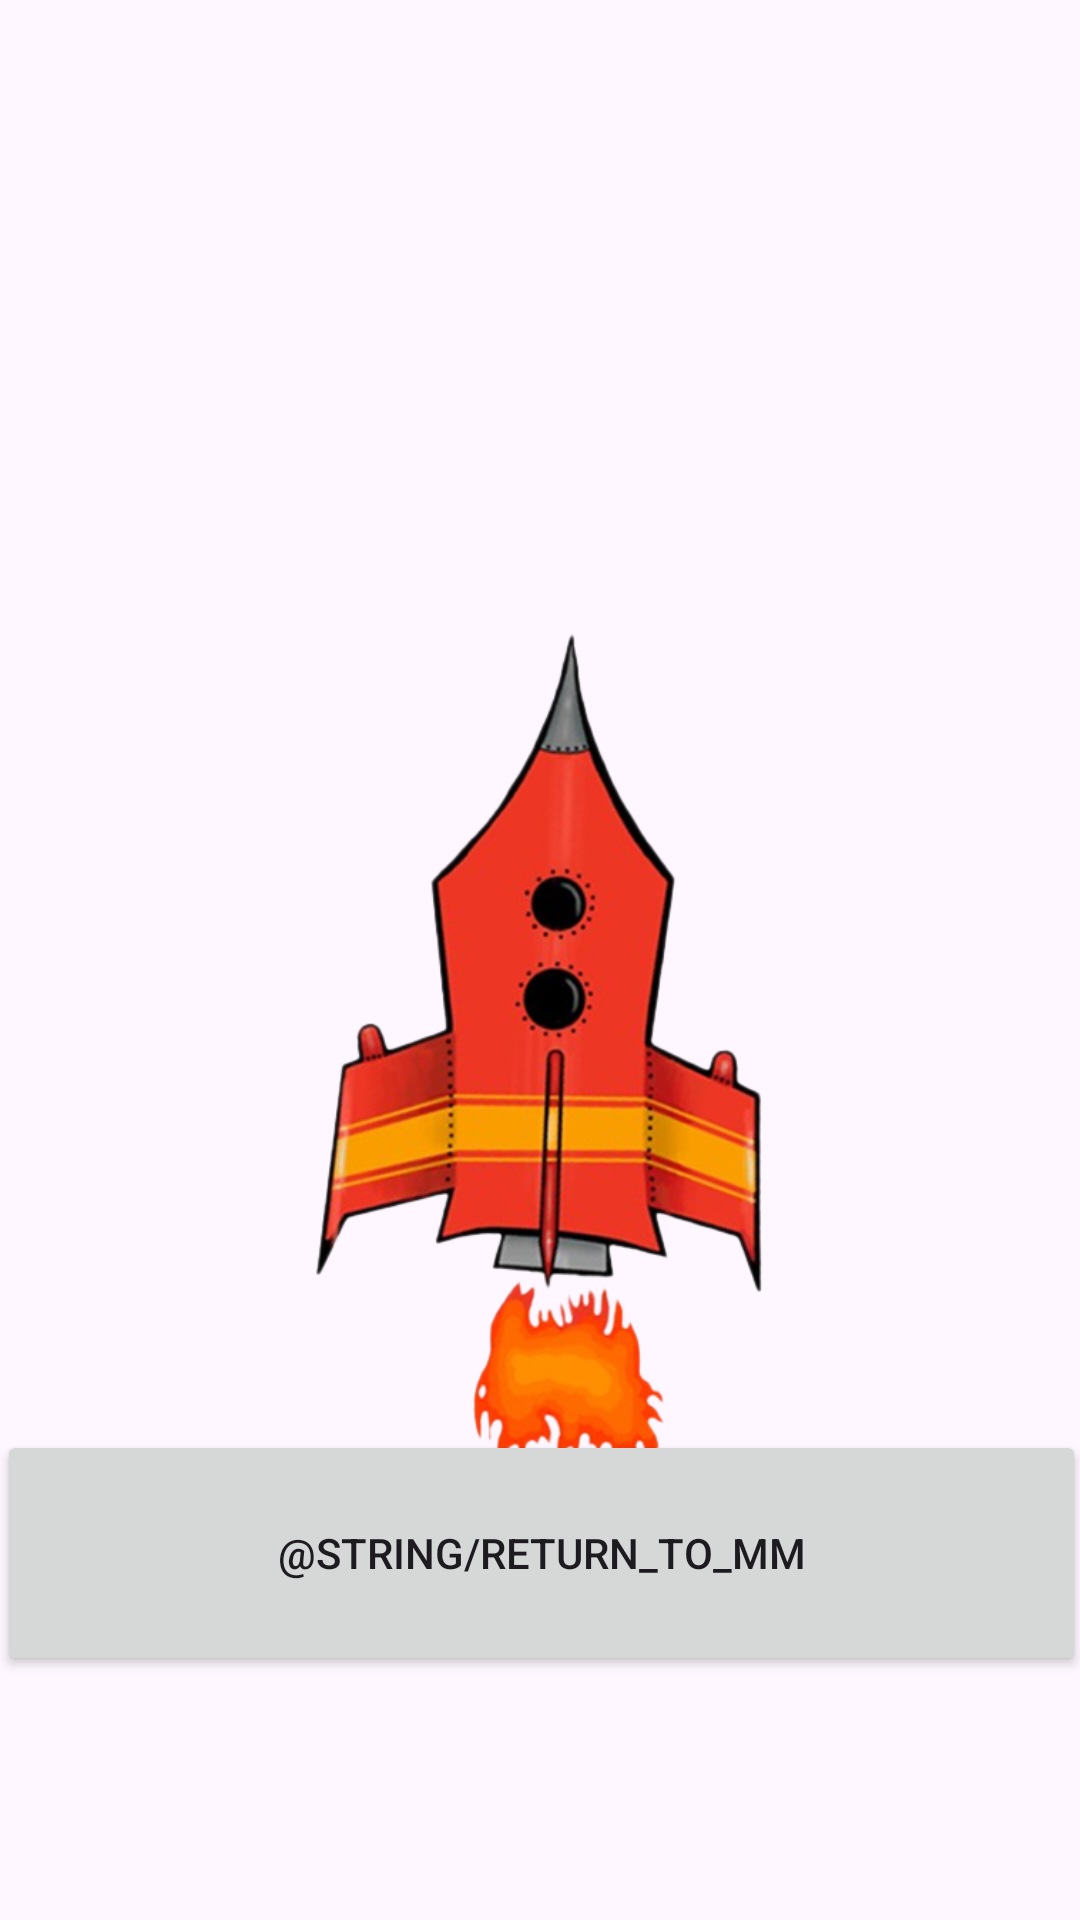

Produce the Android XML layout that renders to this screen, including the resource entries it uses.
<!-- AndroidManifest.xml: application theme Theme.JupiterJam -->
<!-- res/layout/end_game.xml -->
<?xml version="1.0" encoding="utf-8"?>
<androidx.constraintlayout.widget.ConstraintLayout xmlns:android="http://schemas.android.com/apk/res/android"
    xmlns:app="http://schemas.android.com/apk/res-auto"
    xmlns:tools="http://schemas.android.com/tools"
    android:layout_width="match_parent"
    android:layout_height="match_parent"
    android:background="@drawable/gameplaybg"
    tools:context=".EndGame">

    
    <TextView
        android:id="@+id/gameResult"
        android:layout_width="362dp"
        android:layout_height="119dp"
        android:gravity="center"
        android:text=""
        android:textAlignment="center"
        android:textAppearance="@style/TextAppearance.Material3.LabelLarge"
        android:textColor="#FFFFFF"
        android:textSize="50sp"
        app:layout_constraintBottom_toBottomOf="parent"
        app:layout_constraintEnd_toEndOf="parent"
        app:layout_constraintHorizontal_bias="0.489"
        app:layout_constraintStart_toStartOf="parent"
        app:layout_constraintTop_toTopOf="parent"
        app:layout_constraintVertical_bias="0.109" />

    
    <TextView
        android:id="@+id/statCount"
        android:layout_width="292dp"
        android:layout_height="68dp"
        android:gravity="center"
        android:text=""
        android:textAlignment="center"
        android:textAppearance="@style/TextAppearance.Material3.LabelLarge"
        android:textColor="#FFFFFF"
        android:textSize="20sp"
        app:layout_constraintBottom_toBottomOf="parent"
        app:layout_constraintEnd_toEndOf="parent"
        app:layout_constraintHorizontal_bias="0.489"
        app:layout_constraintStart_toStartOf="parent"
        app:layout_constraintTop_toTopOf="parent"
        app:layout_constraintVertical_bias="0.303" />

    
    <ImageView
        android:id="@+id/shipResult"
        android:layout_width="326dp"
        android:layout_height="284dp"
        app:layout_constraintBottom_toBottomOf="parent"
        app:layout_constraintEnd_toEndOf="parent"
        app:layout_constraintStart_toStartOf="parent"
        app:layout_constraintTop_toTopOf="parent"
        app:layout_constraintVertical_bias="0.592"
        android:src="@drawable/jupiter_ship"/>

    

    <Button
        android:id="@+id/revert"
        android:layout_width="363dp"
        android:layout_height="82dp"
        android:layout_marginTop="12dp"
        android:onClick="revert"
        android:text="@string/return_to_mm"
        app:layout_constraintBottom_toBottomOf="parent"
        app:layout_constraintEnd_toEndOf="parent"
        app:layout_constraintStart_toStartOf="parent"
        app:layout_constraintTop_toTopOf="parent"
        app:layout_constraintVertical_bias="0.851" />



</androidx.constraintlayout.widget.ConstraintLayout>
<!-- resources referenced by this layout -->
<resources>
  <!-- drawable jupiter_ship: png bitmap (drawable, 156271 bytes) -->
  <style name="Theme.JupiterJam" parent="Base.Theme.JupiterJam" />
  <style name="Base.Theme.JupiterJam" parent="Theme.Material3.DayNight.NoActionBar">
          
          
      </style>
</resources>
